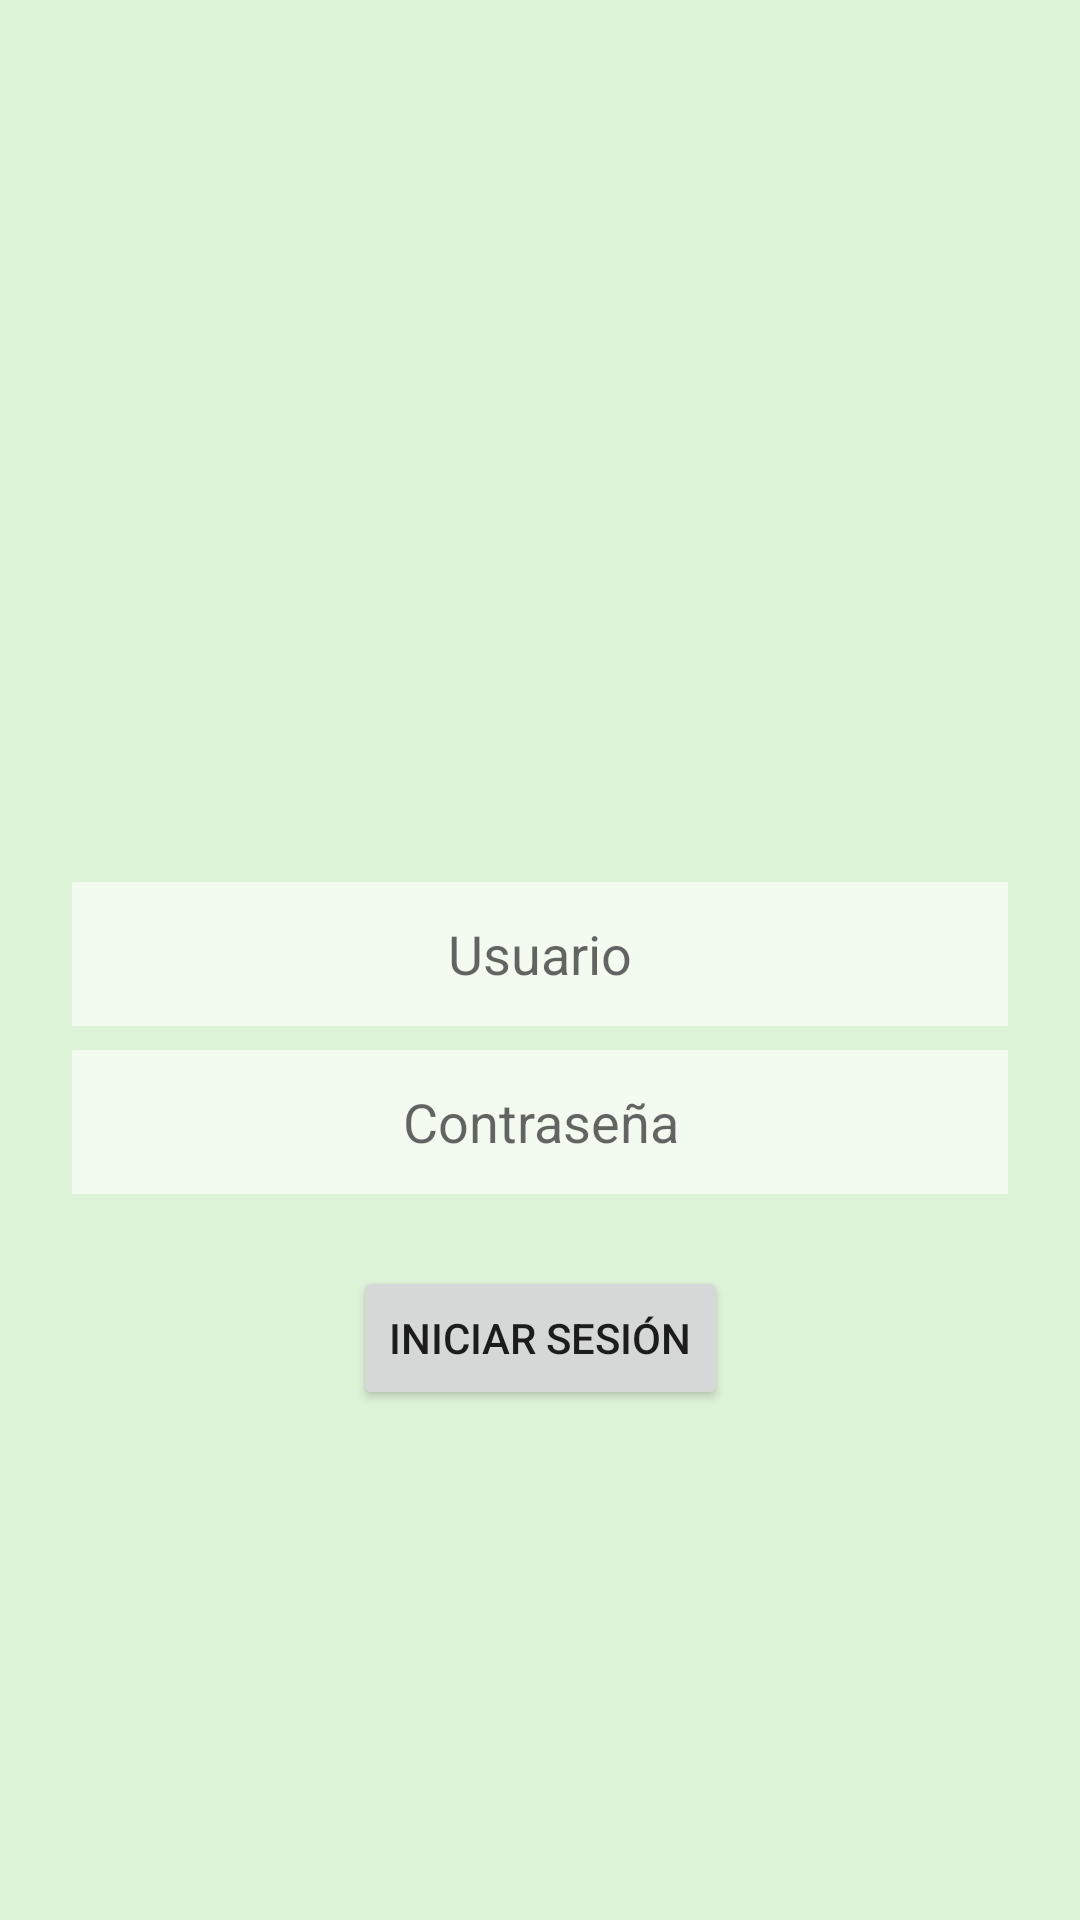

Write the Android layout XML for this screen, with the resource values it uses.
<!-- AndroidManifest.xml: application theme Theme.AppGrupo2 -->
<!-- res/layout/fragment_home.xml -->
<?xml version="1.0" encoding="utf-8"?>
<androidx.constraintlayout.widget.ConstraintLayout xmlns:android="http://schemas.android.com/apk/res/android"
    xmlns:app="http://schemas.android.com/apk/res-auto"
    xmlns:tools="http://schemas.android.com/tools"
    android:layout_width="match_parent"
    android:layout_height="match_parent"
    android:background="#DEF4D9"
    tools:context=".ui.home.HomeFragment">

    <EditText
        android:id="@+id/editTextUsername"
        android:layout_width="0dp"
        android:layout_height="wrap_content"
        android:layout_marginStart="24dp"
        android:layout_marginTop="50dp"
        android:layout_marginEnd="24dp"
        android:background="#A4FFFFFF"
        android:hint="Usuario"
        android:minHeight="48dp"
        android:textAlignment="center"
        android:textColor="#000000"
        app:layout_constraintEnd_toEndOf="parent"
        app:layout_constraintStart_toStartOf="parent"
        app:layout_constraintTop_toBottomOf="@+id/imageView2" />

    <EditText
        android:id="@+id/editTextPassword"
        android:layout_width="0dp"
        android:layout_height="wrap_content"
        android:layout_marginStart="24dp"
        android:layout_marginTop="8dp"
        android:layout_marginEnd="24dp"
        android:background="#A4FFFFFF"
        android:hint="Contraseña"
        android:inputType="textPassword"
        android:minHeight="48dp"
        android:textAlignment="center"
        android:textColor="#000000"
        app:layout_constraintEnd_toEndOf="parent"
        app:layout_constraintStart_toStartOf="parent"
        app:layout_constraintTop_toBottomOf="@+id/editTextUsername" />

    <Button
        android:id="@+id/buttonLogin"
        android:layout_width="wrap_content"
        android:layout_height="wrap_content"
        android:layout_marginTop="24dp"
        android:text="Iniciar Sesión"
        app:layout_constraintEnd_toEndOf="parent"
        app:layout_constraintStart_toStartOf="parent"
        app:layout_constraintTop_toBottomOf="@+id/editTextPassword" />

    <ImageView
        android:id="@+id/imageView2"
        android:layout_width="134dp"
        android:layout_height="124dp"
        android:layout_marginTop="120dp"
        app:layout_constraintEnd_toEndOf="parent"
        app:layout_constraintStart_toStartOf="parent"
        app:layout_constraintTop_toTopOf="parent"
        android:src="@drawable/logimage" />

</androidx.constraintlayout.widget.ConstraintLayout>
<!-- resources referenced by this layout -->
<resources>
  <style name="Theme.AppGrupo2" parent="Theme.MaterialComponents.DayNight.DarkActionBar">
          
          <item name="colorPrimary">@color/purple_500</item>
          <item name="colorPrimaryVariant">@color/purple_700</item>
          <item name="colorOnPrimary">@color/white</item>
          
          <item name="colorSecondary">@color/teal_200</item>
          <item name="colorSecondaryVariant">@color/teal_700</item>
          <item name="colorOnSecondary">@color/black</item>
          
          <item name="android:statusBarColor">?attr/colorPrimaryVariant</item>
          
      </style>
  <!-- not gathered from this repository: default colours our renderer supplied (Android Studio template values) -->
  <color name="purple_500">#FF6200EE</color>
  <color name="purple_700">#FF3700B3</color>
  <color name="teal_200">#FF03DAC5</color>
  <color name="teal_700">#FF018786</color>
  <color name="black">#FF000000</color>
  <color name="white">#FFFFFFFF</color>
</resources>
